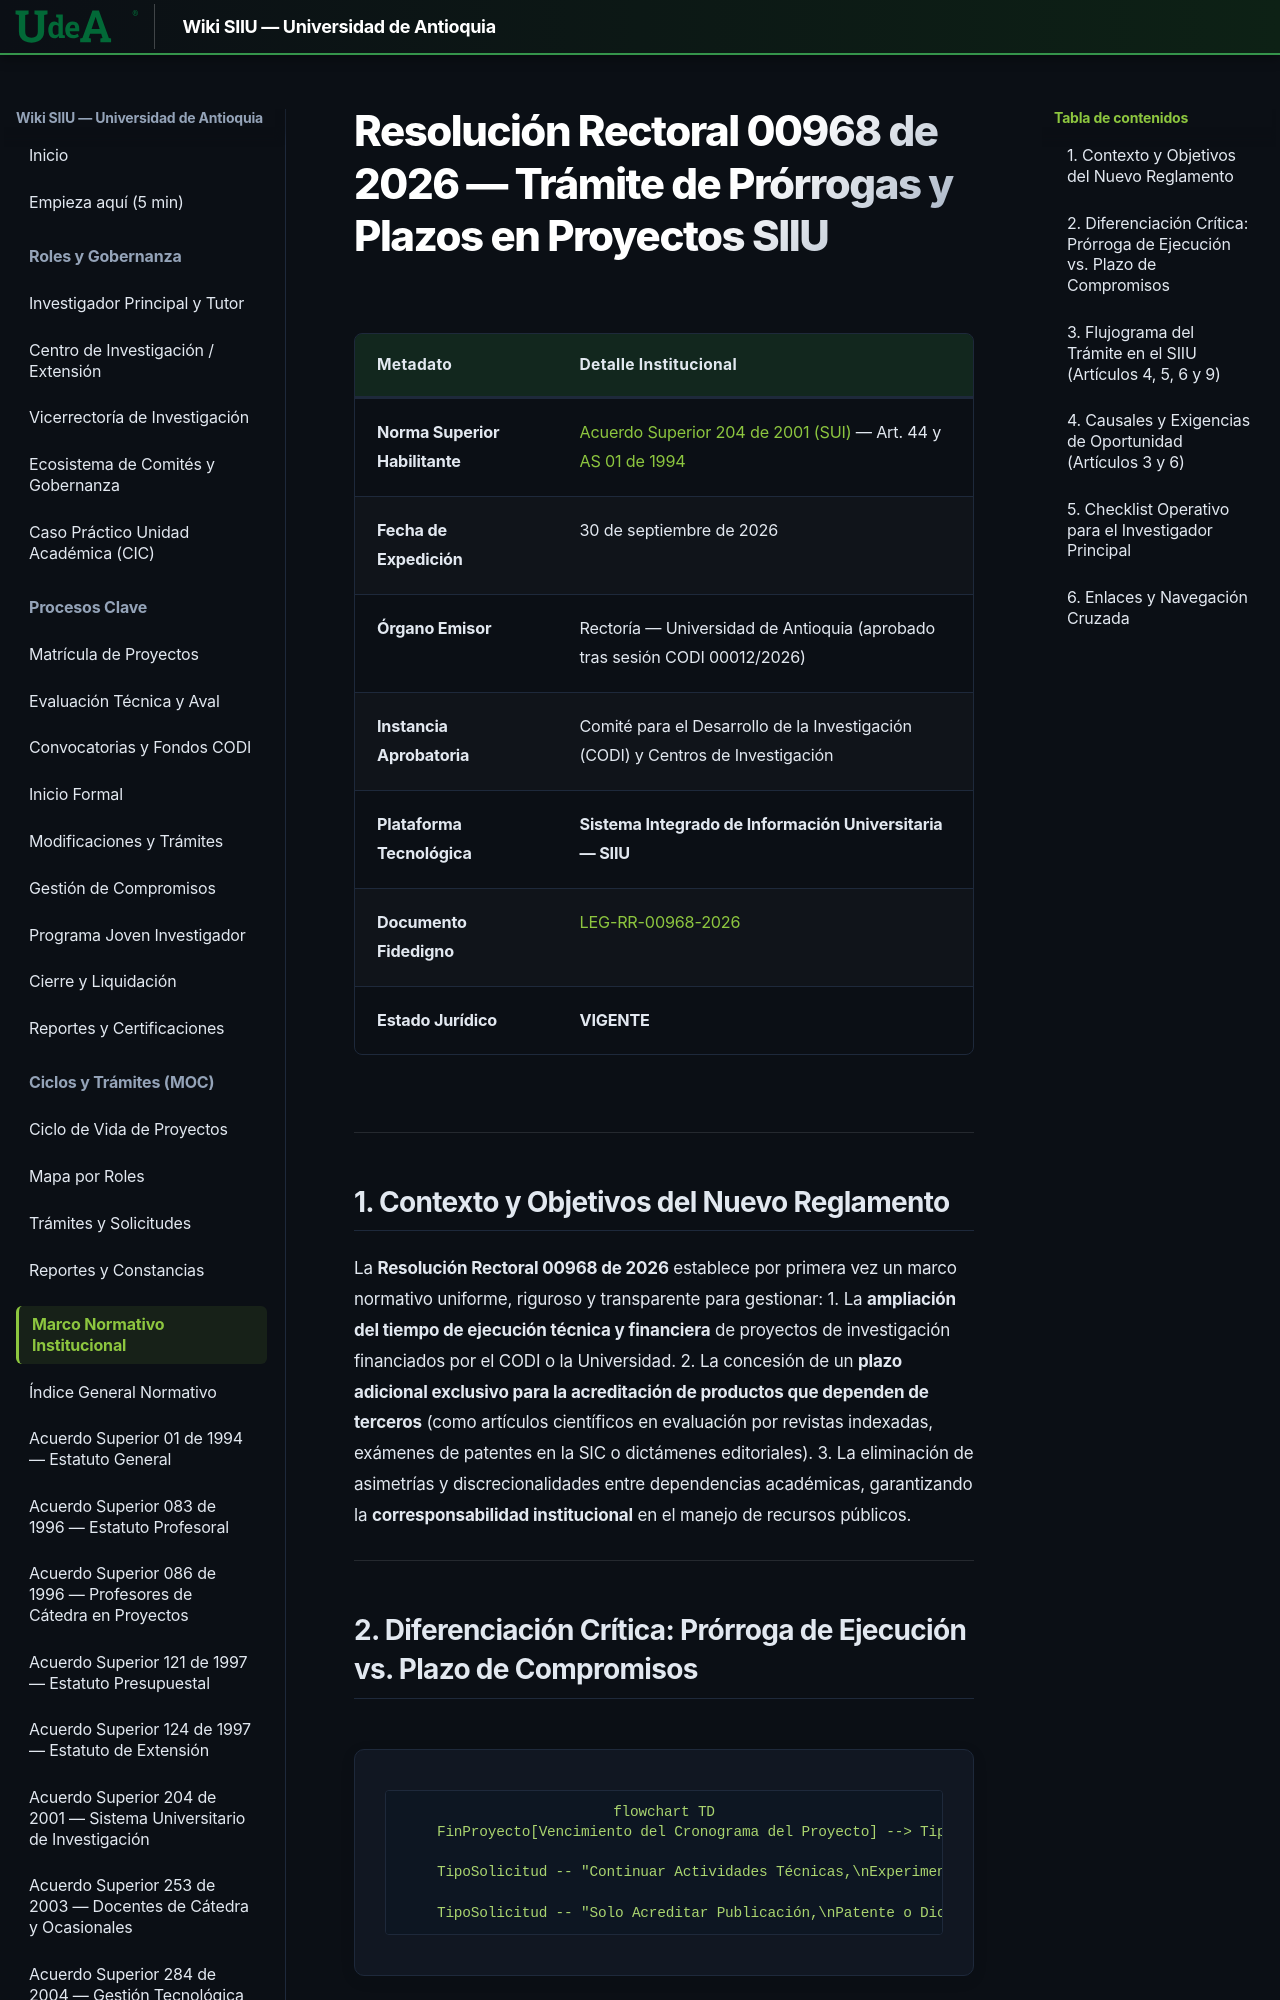

repository: Colors-svg/Wiki · page: 05_MARCO_NORMATIVO/RR_00968_2026_Modernizacion/index.html · generator: mkdocs

# Resolución Rectoral 00968 de 2026 — Trámite de Prórrogas y Plazos en Proyectos SIIU

| Metadato | Detalle Institucional |
| :--- | :--- |
| **Norma Superior Habilitante** | [Acuerdo Superior 204 de 2001 (SUI)](AS_204_2001_Sistema_Universitario_Investigacion.md) — Art. 44 y [AS 01 de 1994](AS_01_1994_Estatuto_General.md) |
| **Fecha de Expedición** | 30 de septiembre de 2026 |
| **Órgano Emisor** | Rectoría — Universidad de Antioquia (aprobado tras sesión CODI 00012/2026) |
| **Instancia Aprobatoria** | Comité para el Desarrollo de la Investigación (CODI) y Centros de Investigación |
| **Plataforma Tecnológica** | **Sistema Integrado de Información Universitaria — SIIU** |
| **Documento Fidedigno** | [LEG-RR-00968-2026](../archivo_maestro/legalidad/LEG-RR-00968-2026.md) |
| **Estado Jurídico** | **VIGENTE** |

---

## 1. Contexto y Objetivos del Nuevo Reglamento

La **Resolución Rectoral 00968 de 2026** establece por primera vez un marco normativo uniforme, riguroso y transparente para gestionar:
1. La **ampliación del tiempo de ejecución técnica y financiera** de proyectos de investigación financiados por el CODI o la Universidad.
2. La concesión de un **plazo adicional exclusivo para la acreditación de productos que dependen de terceros** (como artículos científicos en evaluación por revistas indexadas, exámenes de patentes en la SIC o dictámenes editoriales).
3. La eliminación de asimetrías y discrecionalidades entre dependencias académicas, garantizando la **corresponsabilidad institucional** en el manejo de recursos públicos.

---
